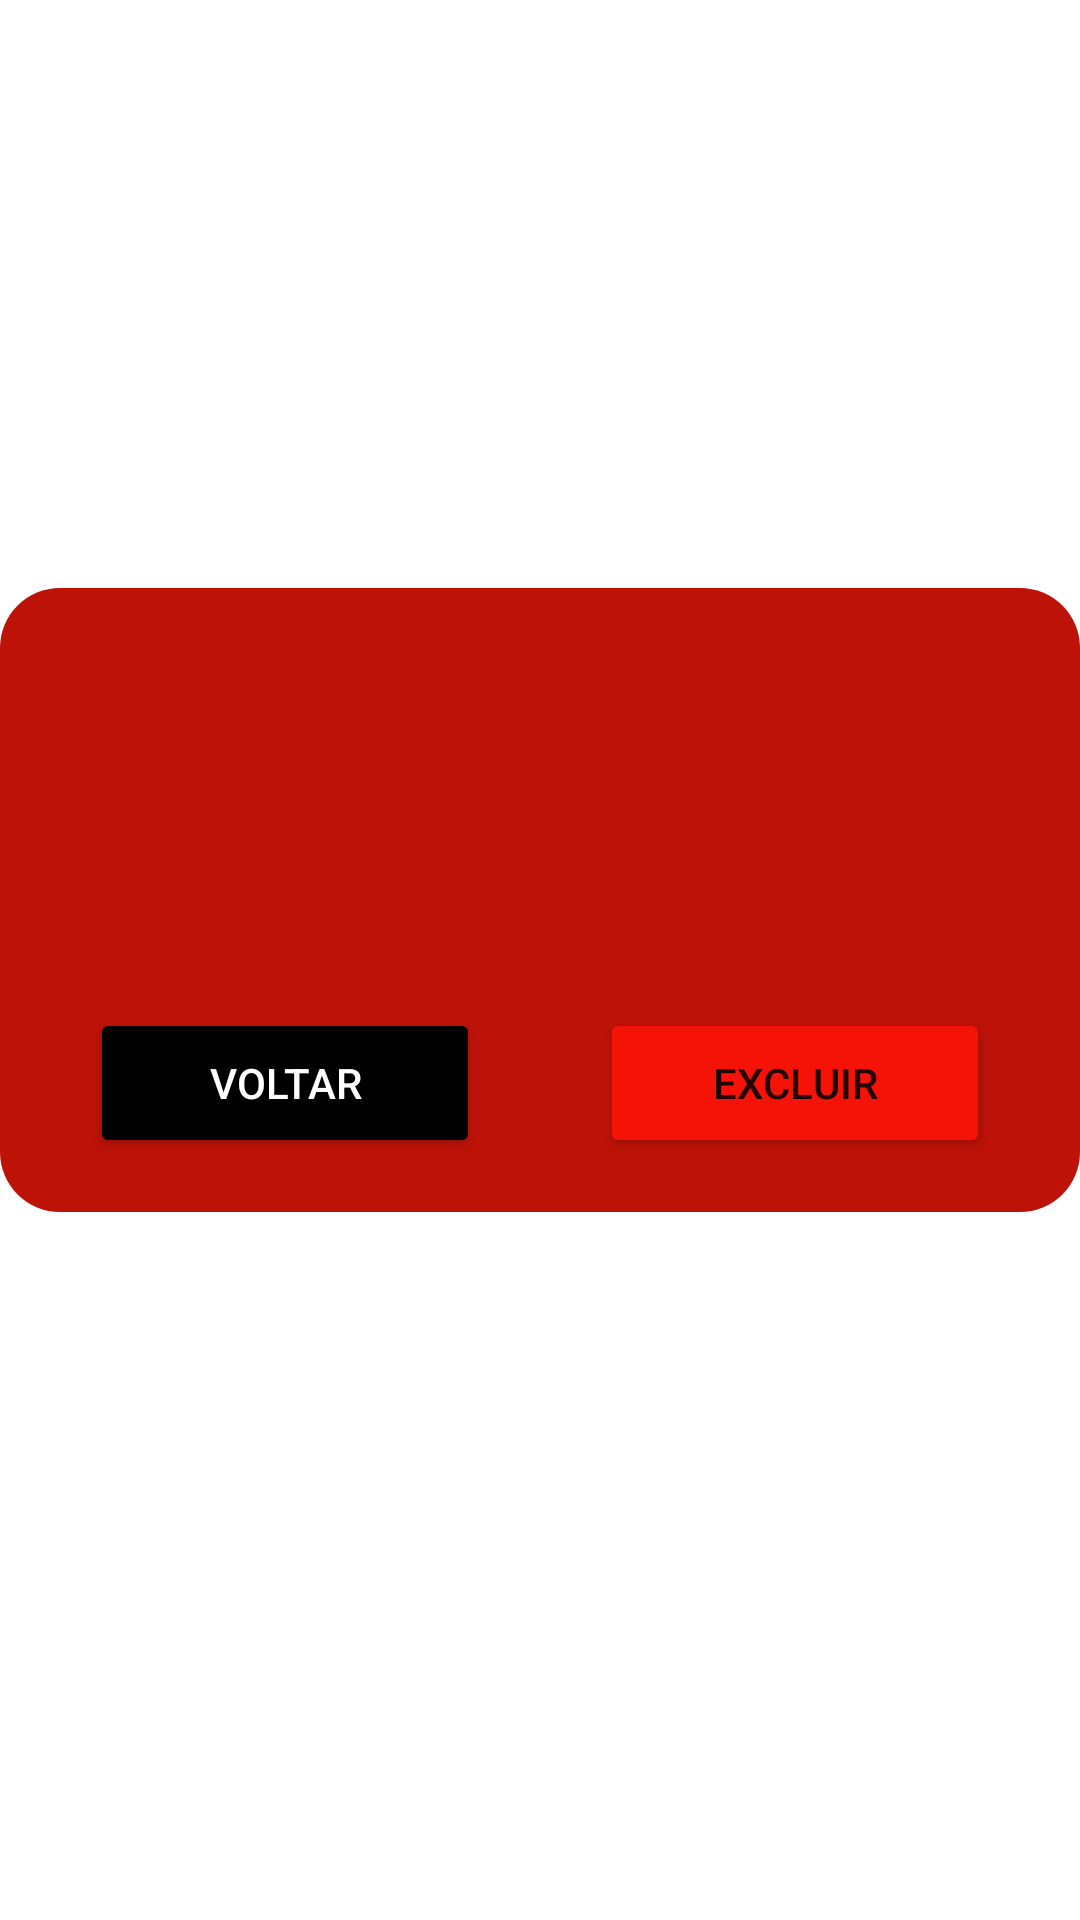

Reconstruct the res/layout file that produces this screen, plus the resources it refers to.
<!-- AndroidManifest.xml: application theme Theme.Restaurante -->
<!-- res/layout/carrinho_fragment_excluir.xml -->
<?xml version="1.0" encoding="utf-8"?>
<FrameLayout xmlns:android="http://schemas.android.com/apk/res/android"
    xmlns:tools="http://schemas.android.com/tools"
    android:layout_width="match_parent"
    android:layout_height="match_parent"
    tools:context=".Carrinho.ExcluirFragment">




        <FrameLayout
            android:layout_width="match_parent"
            android:layout_height="208dp"
            android:layout_marginTop="10dp"
            android:background="@drawable/style_bt_editar_perfil"
            android:backgroundTint="@color/vermelho1"
            android:layout_gravity="center"
            android:layout_marginBottom="30sp">



            <TextView
                android:id="@+id/nomeCarrinho"
                android:layout_width="match_parent"
                android:layout_height="wrap_content"
                android:layout_marginTop="15dp"
                android:textColor="@color/white"
                android:textSize="30dp"
                android:textAlignment="center"
                android:textStyle="bold|italic"

                />

            <TextView
                android:id="@+id/precoCarrinho"
                android:layout_width="match_parent"
                android:layout_height="wrap_content"
                android:textAlignment="center"
                android:layout_marginTop="70dp"

                android:textColor="@color/white"
                android:textSize="20dp" />

            <LinearLayout
                android:layout_width="match_parent"
                android:layout_height="match_parent"
                android:orientation="horizontal">

                <Button
                    android:id="@+id/btVoltar"
                    android:layout_width="50dp"
                    android:layout_height="50dp"
                    android:layout_weight="1"
                    android:text="Voltar"
                    android:textColor="@color/white"
                    android:layout_marginTop="140dp"
                    android:layout_marginLeft="30dp"
                    android:layout_marginRight="20dp"
                    android:backgroundTint="@color/black"/>

                <Button
                    android:id="@+id/btExcluir"
                    android:layout_width="50dp"
                    android:layout_height="50dp"
                    android:layout_weight="1"
                    android:text="Excluir"
                    android:layout_marginTop="140dp"
                    android:layout_marginRight="30dp"
                    android:layout_marginLeft="20dp"
                    android:backgroundTint="@color/vermelho2"/>
            </LinearLayout>


        </FrameLayout>

</FrameLayout>
<!-- resources referenced by this layout -->
<resources>
  <color name="black">#FF000000</color>
  <color name="vermelho1">#BD1208</color>
  <color name="vermelho2">#F51307</color>
  <color name="white">#FFFFFFFF</color>
  <!-- drawable style_bt_editar_perfil (drawable) -->
  <?xml version="1.0" encoding="utf-8"?>
  <shape xmlns:android="http://schemas.android.com/apk/res/android"
      android:layout_width="match_parent"
      android:layout_height="match_parent">
  
  <solid
      android:color="@color/vermelho1"/>
      <corners
          android:radius="20dp"/>
  
  </shape>
  <style name="Theme.Restaurante" parent="Theme.MaterialComponents.DayNight.DarkActionBar">
          
          <item name="colorOnPrimary">@color/white</item>
          
          <item name="colorSecondary">@color/teal_200</item>
          <item name="colorSecondaryVariant">@color/teal_700</item>
          <item name="colorOnSecondary">@color/black</item>
          
          <item name="android:statusBarColor" tools:targetApi="l">?attr/colorPrimaryVariant</item>
          
      </style>
  <color name="teal_200">#FF03DAC5</color>
  <color name="teal_700">#FF018786</color>
</resources>
